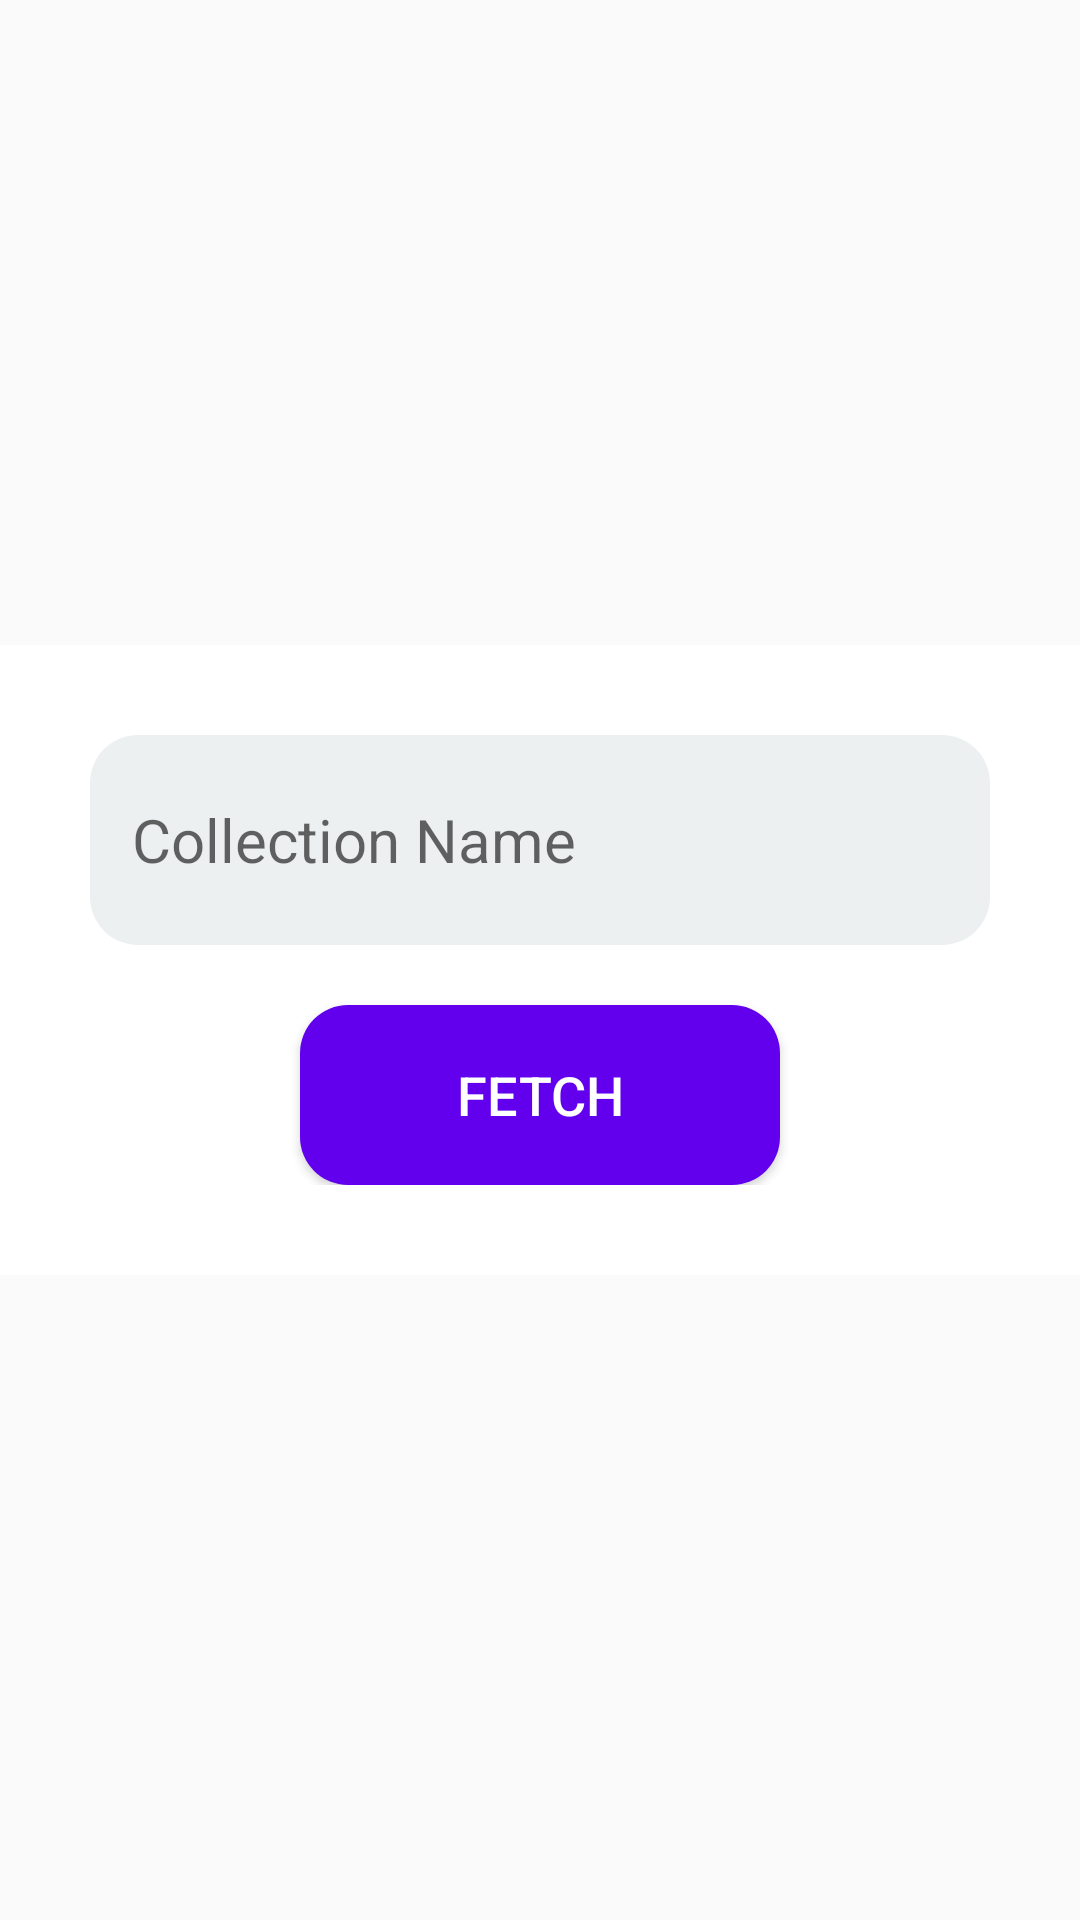

Layout XML and referenced resources for this Android screen:
<!-- AndroidManifest.xml: application theme AppTheme -->
<!-- res/layout/add_collection_layout.xml -->
<?xml version="1.0" encoding="utf-8"?>

<androidx.constraintlayout.widget.ConstraintLayout xmlns:android="http://schemas.android.com/apk/res/android"
    xmlns:app="http://schemas.android.com/apk/res-auto"
    android:id="@+id/newCloneLayout"
    android:layout_width="match_parent"
    android:layout_height="match_parent">

    <androidx.constraintlayout.widget.ConstraintLayout
        android:layout_width="match_parent"
        android:layout_height="wrap_content"
        app:layout_constraintTop_toTopOf="parent"
        android:padding="30dp"
        android:background="@android:color/white"
        app:layout_constraintBottom_toBottomOf="parent">

        <EditText
            android:id="@+id/collectionEditText"
            android:layout_width="match_parent"
            android:layout_height="70dp"
            android:background="@drawable/edittext_bg"
            android:hint="Collection Name"
            android:paddingStart="14dp"
            android:paddingEnd="14dp"
            android:textSize="20dp"
            app:layout_constraintTop_toTopOf="parent" />

        <Button
            android:id="@+id/fetchButton"
            android:layout_width="160dp"
            android:layout_height="60dp"
            android:layout_marginTop="20dp"
            android:background="@drawable/edittext_bg"
            android:backgroundTint="@color/colorPrimary"
            android:text="Fetch"
            android:textColor="@android:color/white"
            android:textSize="18dp"
            app:layout_constraintEnd_toEndOf="parent"
            app:layout_constraintStart_toStartOf="parent"
            app:layout_constraintTop_toBottomOf="@id/collectionEditText" />

    </androidx.constraintlayout.widget.ConstraintLayout>

</androidx.constraintlayout.widget.ConstraintLayout>
<!-- resources referenced by this layout -->
<resources>
  <!-- drawable edittext_bg (drawable) -->
  <?xml version="1.0" encoding="utf-8"?>
  
  <shape xmlns:android="http://schemas.android.com/apk/res/android"
      android:shape="rectangle">
  
      <solid
          android:color="#ECF0F1"/>
  
      <corners
          android:radius="16dp"/>
  
  </shape>
  <style name="AppTheme" parent="Theme.AppCompat.Light.NoActionBar">
          
          <item name="colorPrimary">@color/colorPrimary</item>
          <item name="colorPrimaryDark">@color/colorPrimaryDark</item>
          <item name="colorAccent">@color/colorAccent</item>
      </style>
  <!-- not gathered from this repository: default colours our renderer supplied (Android Studio template values) -->
  <color name="colorPrimary">#FF6200EE</color>
  <color name="colorPrimaryDark">#FF3700B3</color>
  <color name="colorAccent">#FF03DAC5</color>
</resources>
